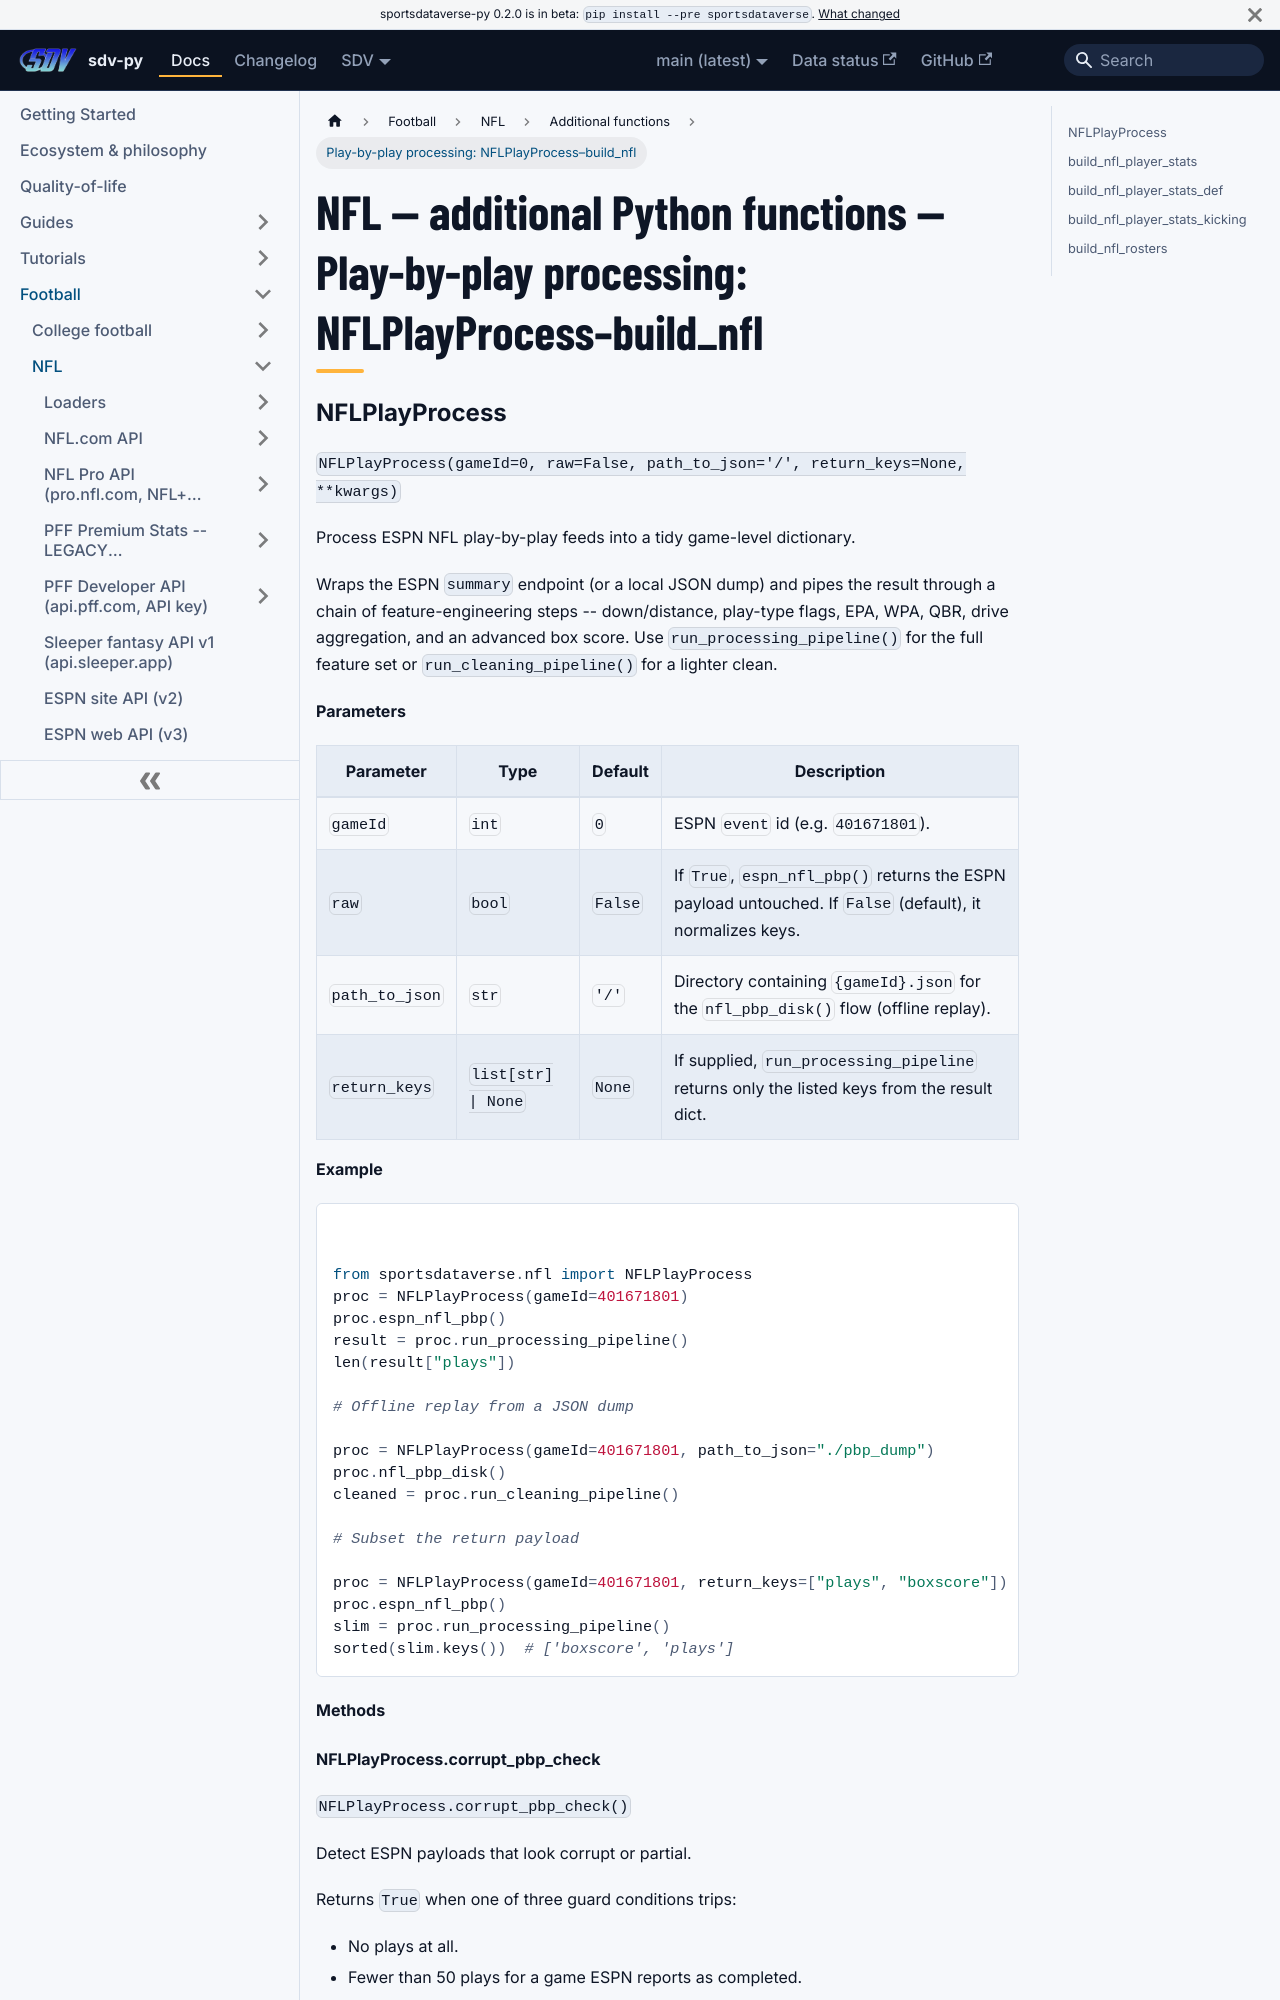

repository: sportsdataverse/sportsdataverse-py · page: docs/nfl/reference/additional/play-by-play-processing/index.html · generator: docusaurus

---
title: "NFL — additional Python functions — Play-by-play processing: NFLPlayProcess–build_nfl"
sidebar_label: "Play-by-play processing: NFLPlayProcess–build_nfl"
sidebar_position: 11
description: "NFL — additional Python functions — Play-by-play processing: NFLPlayProcess–build_nfl — function reference in sdv-py, the SportsDataverse Python package."
---
# NFL — additional Python functions — Play-by-play processing: NFLPlayProcess–build_nfl

### NFLPlayProcess {#NFLPlayProcess}

`NFLPlayProcess(gameId=0, raw=False, path_to_json='/', return_keys=None, **kwargs)`

Process ESPN NFL play-by-play feeds into a tidy game-level dictionary.

Wraps the ESPN `summary` endpoint (or a local JSON dump) and pipes the
result through a chain of feature-engineering steps -- down/distance,
play-type flags, EPA, WPA, QBR, drive aggregation, and an advanced
box score. Use `run_processing_pipeline()` for the full feature set
or `run_cleaning_pipeline()` for a lighter clean.

**Parameters**

| Parameter | Type | Default | Description |
|---|---|---|---|
| `gameId` | `int` | `0` | ESPN `event` id (e.g. `401671801`). |
| `raw` | `bool` | `False` | If `True`, `espn_nfl_pbp()` returns the ESPN payload untouched. If `False` (default), it normalizes keys. |
| `path_to_json` | `str` | `'/'` | Directory containing `{gameId}.json` for the `nfl_pbp_disk()` flow (offline replay). |
| `return_keys` | `list[str] \| None` | `None` | If supplied, `run_processing_pipeline` returns only the listed keys from the result dict. |

**Example**

```python
from sportsdataverse.nfl import NFLPlayProcess
proc = NFLPlayProcess(gameId=401671801)
proc.espn_nfl_pbp()
result = proc.run_processing_pipeline()
len(result["plays"])

# Offline replay from a JSON dump

proc = NFLPlayProcess(gameId=401671801, path_to_json="./pbp_dump")
proc.nfl_pbp_disk()
cleaned = proc.run_cleaning_pipeline()

# Subset the return payload

proc = NFLPlayProcess(gameId=401671801, return_keys=["plays", "boxscore"])
proc.espn_nfl_pbp()
slim = proc.run_processing_pipeline()
sorted(slim.keys())  # ['boxscore', 'plays']
```

**Methods**
